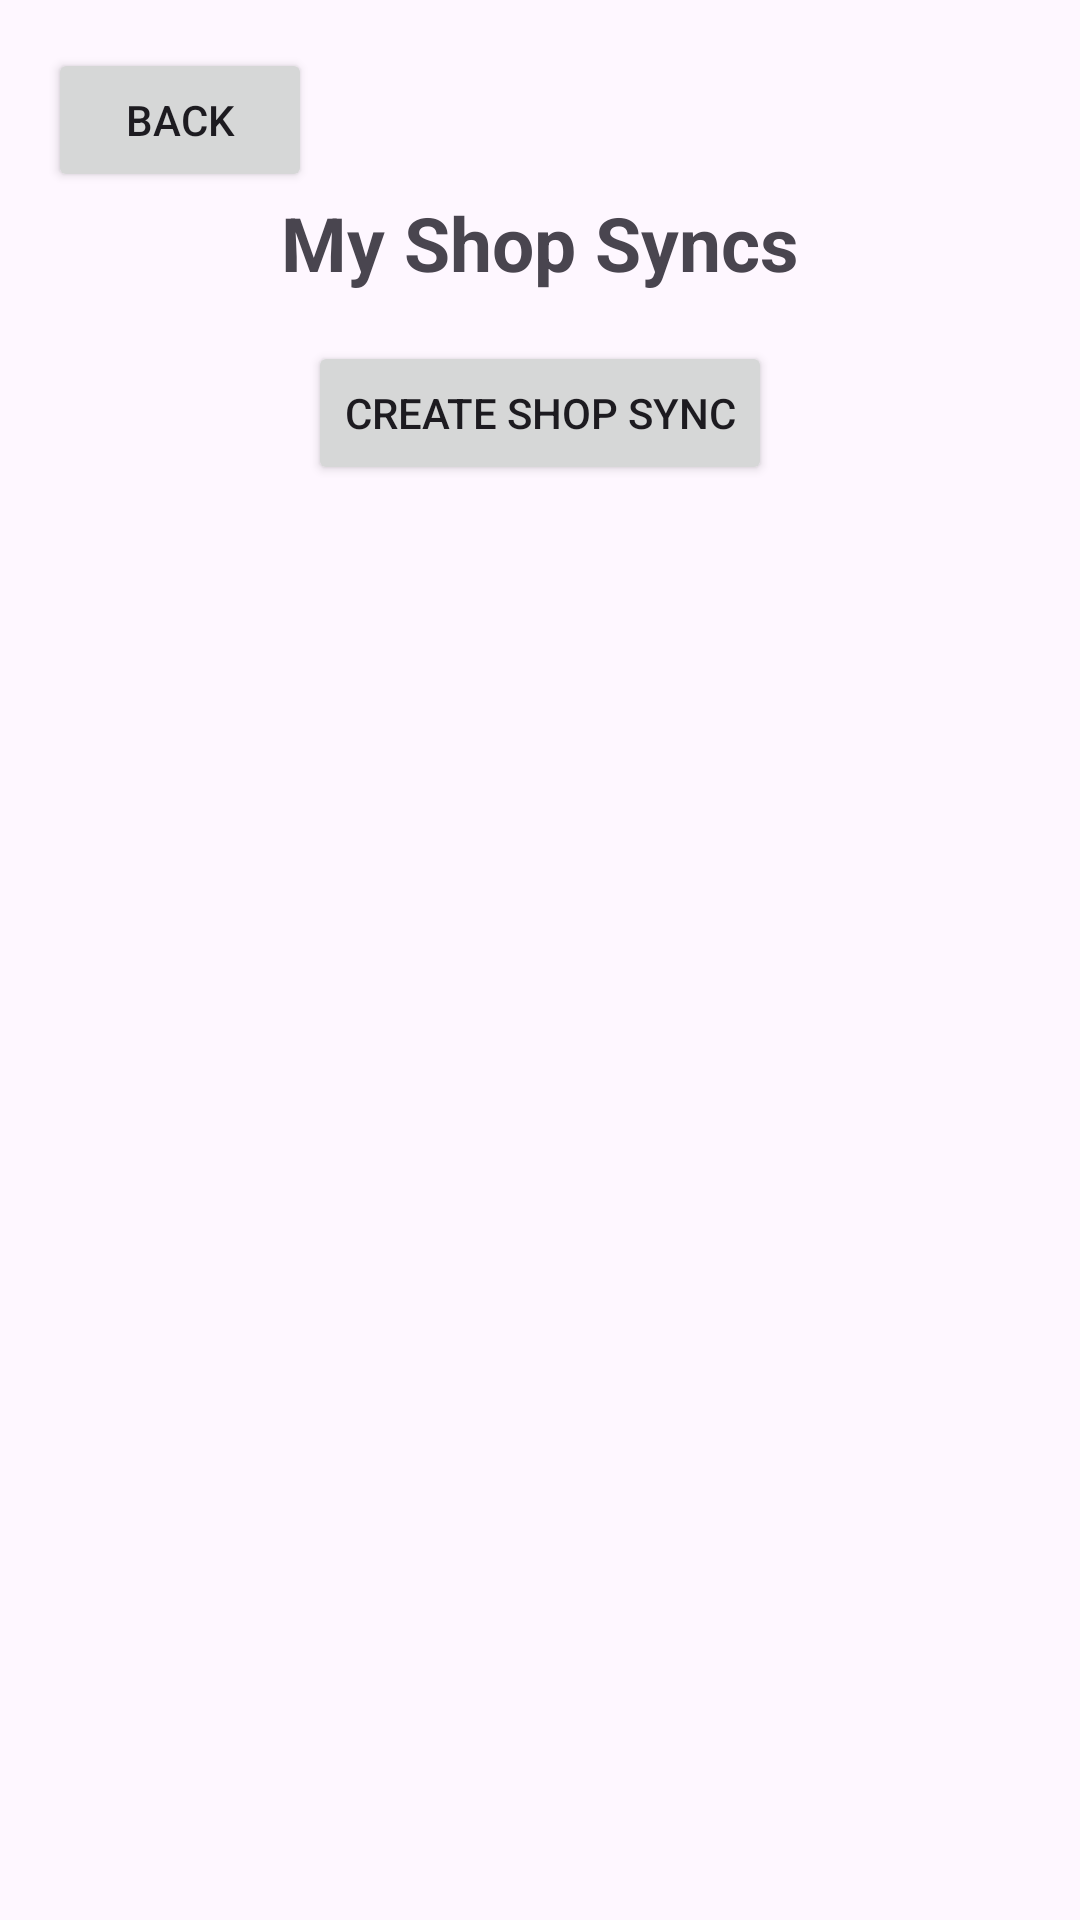

Reconstruct the res/layout file that produces this screen, plus the resources it refers to.
<!-- AndroidManifest.xml: application theme Theme.ShopSync -->
<!-- res/layout/activity_my_shop_syncs.xml -->
<?xml version="1.0" encoding="utf-8"?>
<LinearLayout xmlns:android="http://schemas.android.com/apk/res/android"
    android:layout_width="match_parent"
    android:layout_height="match_parent"
    android:orientation="vertical">

    <Button
        android:id="@+id/backButton"
        android:layout_width="wrap_content"
        android:layout_height="wrap_content"
        android:layout_marginStart="16dp"
        android:layout_marginTop="16dp"
        android:text="@string/back" />

    <TextView
        android:layout_width="match_parent"
        android:layout_height="wrap_content"
        android:gravity="center"
        android:text="@string/my_shop_syncs"
        android:textSize="25sp"
        android:textStyle="bold" />

    <Button
        android:id="@+id/buttonCreateShopSync"
        android:layout_width="wrap_content"
        android:layout_height="wrap_content"
        android:layout_gravity="center"
        android:layout_marginTop="16dp"
        android:text="@string/create_shop_sync" />

    <androidx.recyclerview.widget.RecyclerView
        android:id="@+id/recyclerViewShopSyncs"
        android:layout_width="match_parent"
        android:layout_height="match_parent"
        android:layout_marginTop="16dp" />

</LinearLayout>
<!-- resources referenced by this layout -->
<resources>
  <string name="back">Back</string>
  <string name="create_shop_sync">Create Shop Sync</string>
  <string name="my_shop_syncs">My Shop Syncs</string>
  <style name="Theme.ShopSync" parent="Base.Theme.ShopSync" />
  <style name="Base.Theme.ShopSync" parent="Theme.Material3.DayNight.NoActionBar">
          
          
      </style>
</resources>
